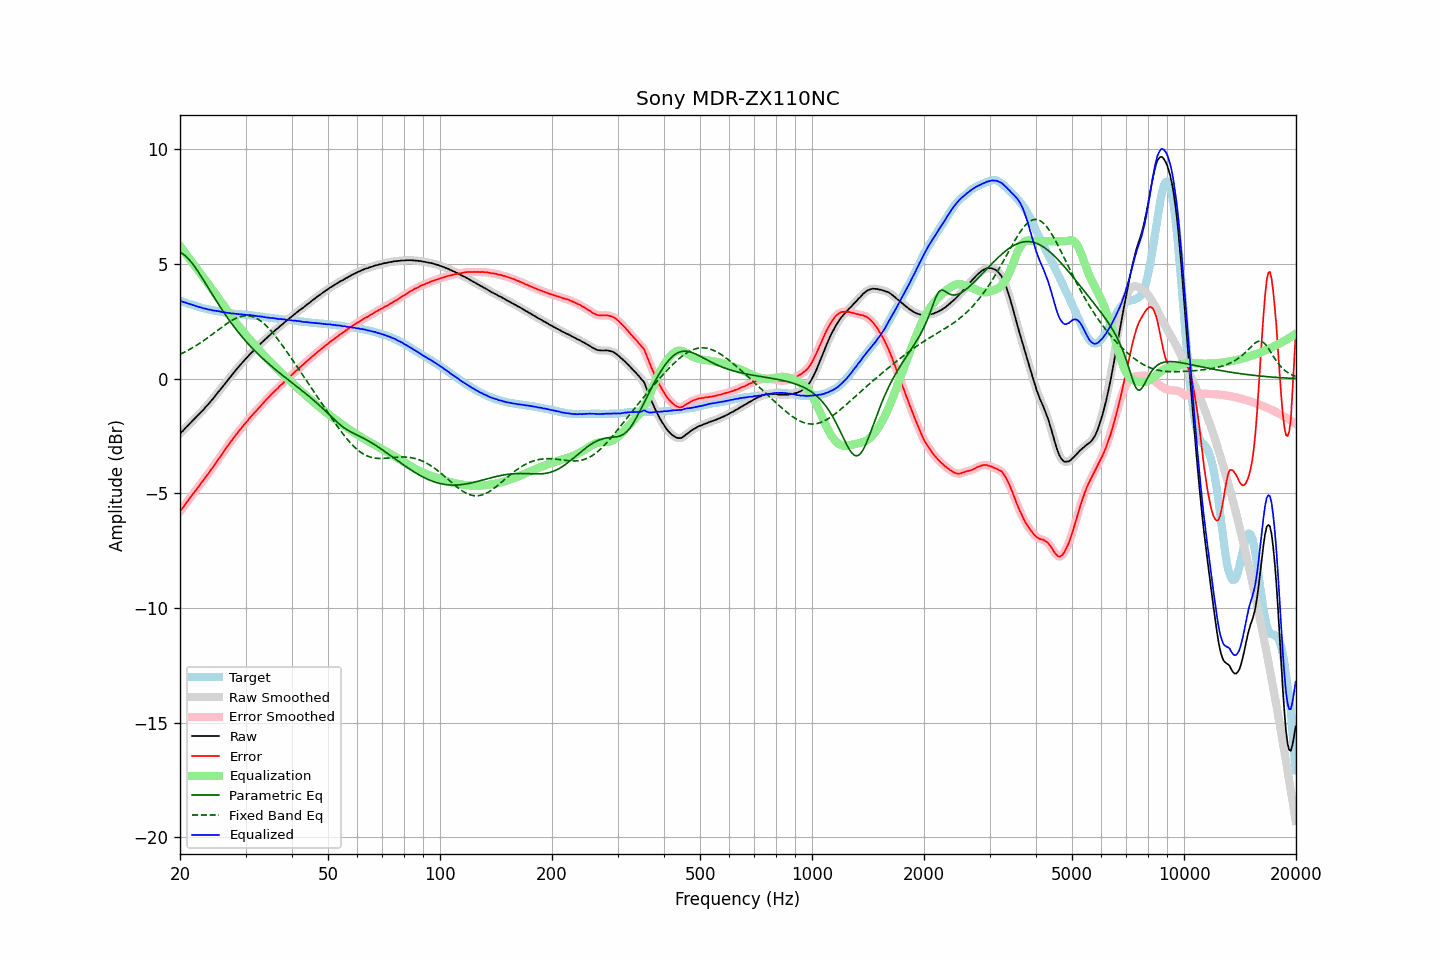

The file beside this chart, header and first rows:
frequency, raw, error, smoothed, error_smoothed, equalization, parametric_eq, fixed_band_eq, equalized_raw, equalized_smoothed, target
20.00, -2.40, -5.80, -2.40, -5.80, 5.80, 5.52, 1.07, 3.40, 3.40, 3.40
20.20, -2.32, -5.70, -2.33, -5.70, 5.70, 5.48, 1.10, 3.38, 3.37, 3.38
20.40, -2.26, -5.61, -2.25, -5.60, 5.60, 5.43, 1.13, 3.34, 3.35, 3.35
20.61, -2.18, -5.51, -2.18, -5.51, 5.51, 5.38, 1.17, 3.33, 3.33, 3.33
20.81, -2.10, -5.41, -2.11, -5.41, 5.41, 5.32, 1.20, 3.31, 3.31, 3.31
21.02, -2.04, -5.32, -2.03, -5.31, 5.32, 5.25, 1.24, 3.28, 3.29, 3.28
21.23, -1.96, -5.22, -1.96, -5.22, 5.22, 5.17, 1.28, 3.26, 3.26, 3.26
21.44, -1.89, -5.13, -1.89, -5.13, 5.13, 5.09, 1.32, 3.24, 3.24, 3.24
21.66, -1.82, -5.04, -1.82, -5.04, 5.04, 5.00, 1.36, 3.22, 3.22, 3.22
21.87, -1.75, -4.95, -1.75, -4.95, 4.94, 4.90, 1.40, 3.19, 3.19, 3.20
22.09, -1.68, -4.86, -1.68, -4.86, 4.85, 4.80, 1.45, 3.17, 3.17, 3.18
22.31, -1.61, -4.76, -1.61, -4.76, 4.76, 4.70, 1.49, 3.15, 3.15, 3.16
22.54, -1.54, -4.67, -1.54, -4.67, 4.67, 4.60, 1.54, 3.12, 3.13, 3.13
22.76, -1.46, -4.56, -1.47, -4.57, 4.57, 4.49, 1.58, 3.11, 3.11, 3.11
22.99, -1.39, -4.48, -1.39, -4.47, 4.48, 4.38, 1.63, 3.09, 3.09, 3.08
23.22, -1.32, -4.38, -1.31, -4.38, 4.38, 4.26, 1.68, 3.06, 3.07, 3.06
23.45, -1.23, -4.28, -1.24, -4.29, 4.29, 4.15, 1.73, 3.06, 3.05, 3.05
23.69, -1.16, -4.20, -1.16, -4.19, 4.19, 4.03, 1.78, 3.03, 3.04, 3.03
23.92, -1.08, -4.10, -1.08, -4.10, 4.10, 3.92, 1.83, 3.02, 3.02, 3.02
24.16, -0.99, -3.99, -1.00, -4.00, 4.00, 3.80, 1.88, 3.01, 3.00, 3.00
24.40, -0.92, -3.91, -0.91, -3.91, 3.90, 3.69, 1.93, 2.98, 2.99, 2.99
24.65, -0.83, -3.81, -0.83, -3.81, 3.80, 3.58, 1.98, 2.97, 2.98, 2.98
24.89, -0.74, -3.70, -0.74, -3.70, 3.71, 3.46, 2.04, 2.97, 2.97, 2.96
25.14, -0.65, -3.60, -0.65, -3.60, 3.61, 3.35, 2.09, 2.96, 2.96, 2.95
25.39, -0.56, -3.50, -0.56, -3.50, 3.51, 3.24, 2.14, 2.95, 2.94, 2.94
25.65, -0.48, -3.41, -0.48, -3.41, 3.40, 3.13, 2.20, 2.92, 2.93, 2.93
25.91, -0.39, -3.31, -0.39, -3.31, 3.30, 3.02, 2.25, 2.91, 2.91, 2.92
26.16, -0.30, -3.21, -0.30, -3.21, 3.20, 2.92, 2.30, 2.90, 2.90, 2.91
26.43, -0.21, -3.10, -0.21, -3.10, 3.10, 2.81, 2.35, 2.89, 2.89, 2.89
26.69, -0.12, -3.00, -0.12, -3.00, 3.00, 2.71, 2.40, 2.88, 2.88, 2.88
26.96, -0.03, -2.90, -0.03, -2.90, 2.90, 2.61, 2.45, 2.87, 2.87, 2.87
27.23, 0.06, -2.80, 0.06, -2.80, 2.80, 2.51, 2.49, 2.86, 2.86, 2.86
27.50, 0.14, -2.71, 0.14, -2.71, 2.71, 2.42, 2.53, 2.84, 2.85, 2.85
27.77, 0.23, -2.61, 0.23, -2.61, 2.61, 2.32, 2.57, 2.84, 2.84, 2.84
28.05, 0.32, -2.51, 0.32, -2.52, 2.52, 2.23, 2.61, 2.84, 2.83, 2.83
28.33, 0.40, -2.42, 0.40, -2.43, 2.43, 2.14, 2.64, 2.83, 2.83, 2.82
28.62, 0.48, -2.34, 0.48, -2.34, 2.34, 2.05, 2.67, 2.82, 2.82, 2.82
28.90, 0.56, -2.25, 0.56, -2.25, 2.25, 1.96, 2.70, 2.81, 2.81, 2.81
29.19, 0.64, -2.17, 0.64, -2.17, 2.17, 1.88, 2.72, 2.81, 2.81, 2.81
29.48, 0.72, -2.08, 0.72, -2.08, 2.08, 1.79, 2.73, 2.80, 2.80, 2.80
29.78, 0.80, -2.00, 0.80, -2.00, 2.00, 1.71, 2.74, 2.80, 2.80, 2.80
30.08, 0.88, -1.91, 0.88, -1.91, 1.91, 1.63, 2.75, 2.79, 2.79, 2.79
30.38, 0.95, -1.84, 0.95, -1.83, 1.83, 1.55, 2.75, 2.78, 2.78, 2.79
30.68, 1.03, -1.75, 1.03, -1.75, 1.75, 1.48, 2.74, 2.78, 2.78, 2.78
30.99, 1.11, -1.66, 1.10, -1.67, 1.67, 1.40, 2.73, 2.78, 2.77, 2.76
31.30, 1.17, -1.59, 1.18, -1.58, 1.59, 1.33, 2.71, 2.76, 2.76, 2.76
31.61, 1.25, -1.50, 1.24, -1.51, 1.51, 1.26, 2.69, 2.76, 2.75, 2.75
31.93, 1.31, -1.43, 1.31, -1.43, 1.43, 1.18, 2.66, 2.74, 2.74, 2.74
32.24, 1.38, -1.36, 1.38, -1.35, 1.35, 1.12, 2.62, 2.73, 2.73, 2.74
32.57, 1.45, -1.28, 1.45, -1.28, 1.27, 1.05, 2.58, 2.72, 2.72, 2.73
32.89, 1.52, -1.20, 1.52, -1.20, 1.20, 0.98, 2.53, 2.72, 2.72, 2.72
33.22, 1.59, -1.11, 1.59, -1.12, 1.12, 0.91, 2.48, 2.71, 2.71, 2.70
33.55, 1.65, -1.04, 1.65, -1.04, 1.04, 0.85, 2.42, 2.69, 2.70, 2.69
33.89, 1.72, -0.96, 1.72, -0.96, 0.97, 0.79, 2.35, 2.69, 2.68, 2.68
34.23, 1.78, -0.89, 1.78, -0.89, 0.89, 0.72, 2.29, 2.67, 2.67, 2.67
34.57, 1.85, -0.82, 1.85, -0.82, 0.82, 0.66, 2.21, 2.67, 2.66, 2.67
34.92, 1.91, -0.75, 1.91, -0.74, 0.74, 0.60, 2.14, 2.65, 2.66, 2.66
35.27, 1.98, -0.67, 1.98, -0.67, 0.67, 0.54, 2.06, 2.65, 2.65, 2.64
35.62, 2.04, -0.60, 2.04, -0.60, 0.60, 0.48, 1.97, 2.64, 2.64, 2.64
35.97, 2.10, -0.53, 2.10, -0.53, 0.53, 0.42, 1.89, 2.63, 2.63, 2.63
... 635 more rows
